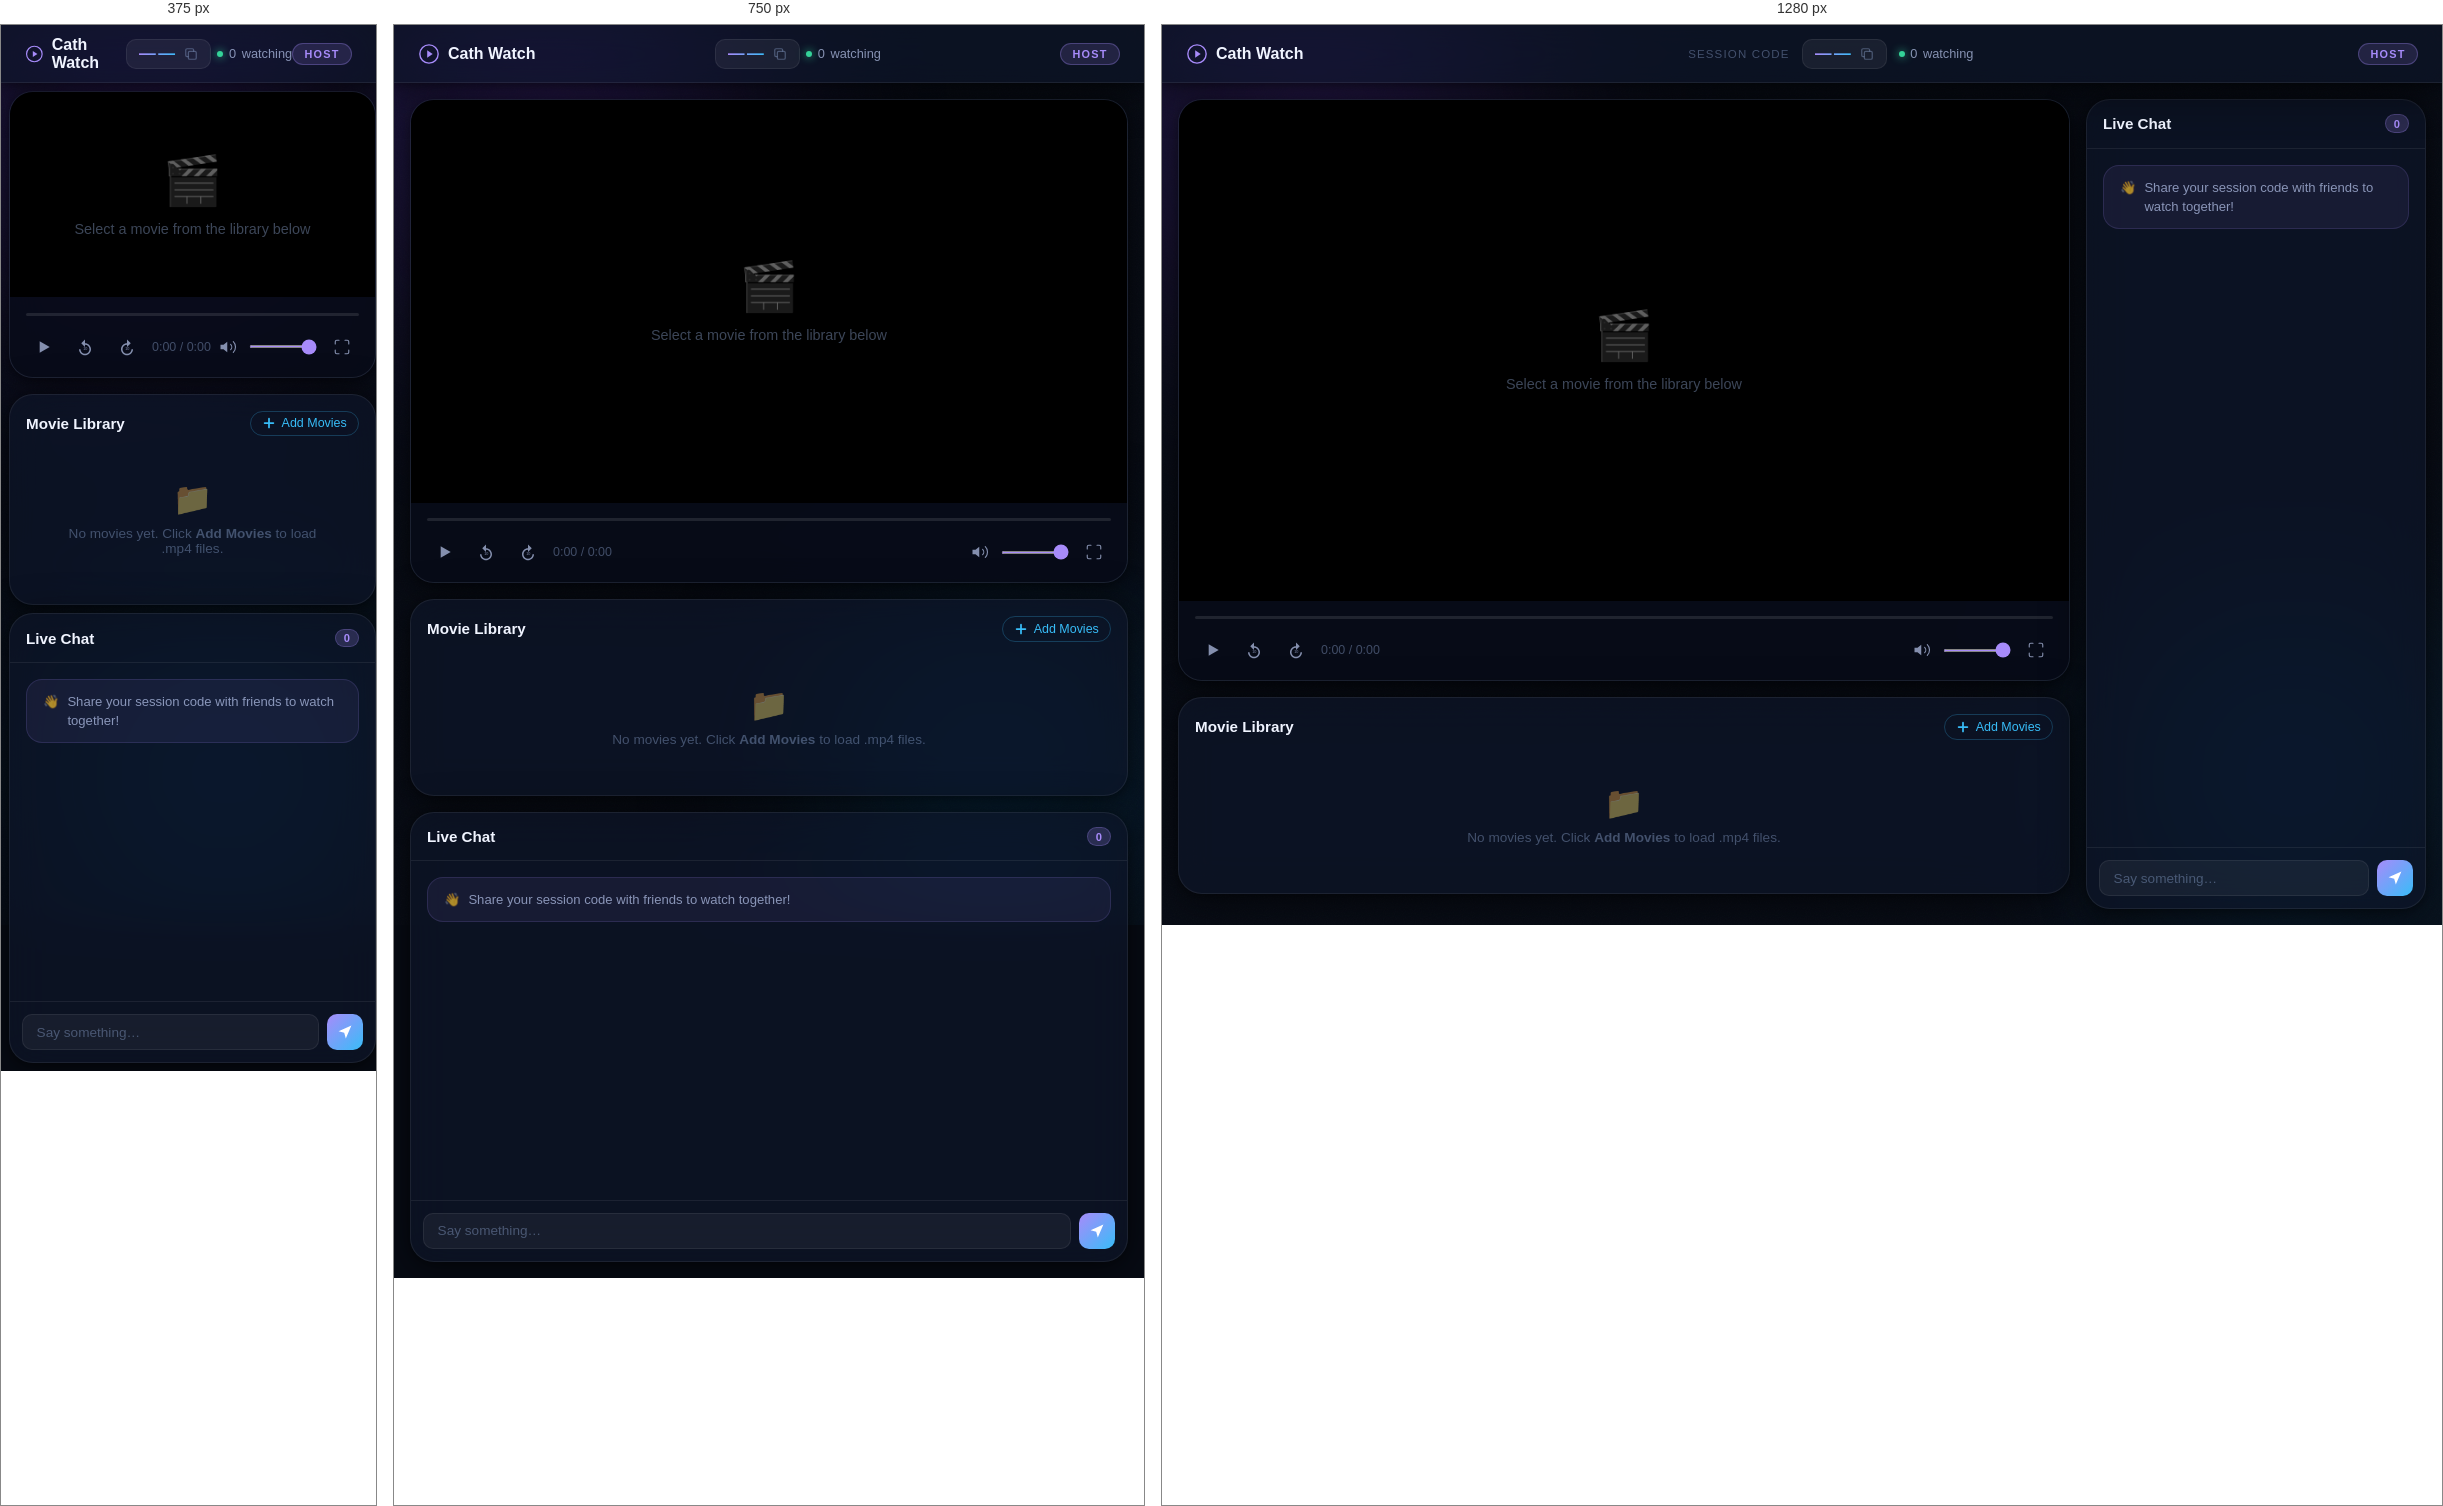
Rendered at 375 px, 750 px and 1280 px, left to right.

<!-- file: host.html -->
<!DOCTYPE html>
<html lang="en">
<head>
<meta charset="UTF-8">
<meta name="viewport" content="width=device-width, initial-scale=1.0">
<title>Cath Watch — Host</title>
<link rel="stylesheet" href="style.css">
<link rel="preconnect" href="https://fonts.googleapis.com">
<link href="https://fonts.googleapis.com/css2?family=Syne:wght@400;600;700;800&family=DM+Sans:ital,opsz,wght@0,9..40,300;0,9..40,400;0,9..40,500;1,9..40,300&display=swap" rel="stylesheet">
</head>
<body class="room-page host-page">

  <div class="bg-orbs">
    <div class="orb orb-1"></div>
    <div class="orb orb-2"></div>
  </div>
  <div class="noise-overlay"></div>

  <!-- TOP BAR -->
  <header class="topbar glass">
    <a href="index.html" class="topbar-brand">
      <svg viewBox="0 0 24 24" fill="none" width="22" height="22">
        <circle cx="12" cy="12" r="10" stroke="url(#tg)" stroke-width="1.5"/>
        <path d="M10 8l6 4-6 4V8z" fill="url(#tg2)"/>
        <defs>
          <linearGradient id="tg" x1="2" y1="2" x2="22" y2="22"><stop offset="0%" stop-color="#a78bfa"/><stop offset="100%" stop-color="#38bdf8"/></linearGradient>
          <linearGradient id="tg2" x1="10" y1="8" x2="16" y2="16"><stop offset="0%" stop-color="#a78bfa"/><stop offset="100%" stop-color="#38bdf8"/></linearGradient>
        </defs>
      </svg>
      Cath Watch
    </a>

    <div class="topbar-session">
      <span class="session-label">Session Code</span>
      <div class="session-code-box" id="sessionCodeDisplay">
        <span id="sessionCodeText">——</span>
        <button class="copy-btn" id="copyCodeBtn" title="Copy code">
          <svg viewBox="0 0 16 16" fill="none" width="14" height="14">
            <rect x="5" y="5" width="9" height="9" rx="1.5" stroke="currentColor" stroke-width="1.4"/>
            <path d="M11 5V3.5A1.5 1.5 0 009.5 2h-6A1.5 1.5 0 002 3.5v6A1.5 1.5 0 003.5 11H5" stroke="currentColor" stroke-width="1.4"/>
          </svg>
        </button>
      </div>
      <div class="watcher-count" id="watcherCount">
        <span class="dot"></span>
        <span id="watcherNum">0</span> watching
      </div>
    </div>

    <div class="topbar-role role-host">HOST</div>
  </header>

  <!-- MAIN LAYOUT -->
  <div class="room-layout">

    <!-- LEFT: VIDEO + LIBRARY -->
    <div class="room-left">

      <!-- VIDEO PLAYER -->
      <div class="player-wrap glass">
        <div class="player-inner" id="playerInner">
          <div class="player-empty" id="playerEmpty">
            <div class="player-empty-icon">🎬</div>
            <p>Select a movie from the library below</p>
          </div>
          <video id="videoPlayer" style="display:none" preload="metadata"></video>
        </div>

        <!-- CUSTOM CONTROLS (Host only) -->
        <div class="player-controls" id="playerControls">
          <div class="progress-bar-wrap" id="progressWrap">
            <div class="progress-bar-bg">
              <div class="progress-bar-fill" id="progressFill"></div>
              <div class="progress-knob" id="progressKnob"></div>
            </div>
          </div>
          <div class="controls-row">
            <div class="controls-left">
              <button class="ctrl-btn" id="btnPlayPause" title="Play/Pause">
                <svg class="icon-play" viewBox="0 0 24 24" fill="none" width="20" height="20"><path d="M8 5l12 7-12 7V5z" fill="currentColor"/></svg>
                <svg class="icon-pause" viewBox="0 0 24 24" fill="none" width="20" height="20" style="display:none"><rect x="6" y="4" width="4" height="16" fill="currentColor"/><rect x="14" y="4" width="4" height="16" fill="currentColor"/></svg>
              </button>
              <button class="ctrl-btn" id="btnSkipBack" title="Back 10s">
                <svg viewBox="0 0 24 24" fill="none" width="18" height="18"><path d="M12 5V2L7 7l5 5V9c3.31 0 6 2.69 6 6s-2.69 6-6 6-6-2.69-6-6H4c0 4.42 3.58 8 8 8s8-3.58 8-8-3.58-8-8-8z" fill="currentColor"/><text x="9.5" y="15.5" font-size="5" fill="currentColor" font-family="sans-serif">10</text></svg>
              </button>
              <button class="ctrl-btn" id="btnSkipFwd" title="Forward 10s">
                <svg viewBox="0 0 24 24" fill="none" width="18" height="18"><path d="M12 5V2l5 5-5 5V9c-3.31 0-6 2.69-6 6s2.69 6 6 6 6-2.69 6-6h2c0 4.42-3.58 8-8 8s-8-3.58-8-8 3.58-8 8-8z" fill="currentColor"/><text x="9.5" y="15.5" font-size="5" fill="currentColor" font-family="sans-serif">10</text></svg>
              </button>
              <span class="time-display" id="timeDisplay">0:00 / 0:00</span>
            </div>
            <div class="controls-right">
              <div class="volume-wrap">
                <button class="ctrl-btn" id="btnMute" title="Mute">
                  <svg viewBox="0 0 24 24" fill="none" width="18" height="18"><path d="M11 5L6 9H2v6h4l5 4V5z" fill="currentColor"/><path class="vol-lines" d="M15.54 8.46a5 5 0 010 7.07M19.07 4.93a10 10 0 010 14.14" stroke="currentColor" stroke-width="1.5" stroke-linecap="round"/></svg>
                </button>
                <input type="range" class="volume-slider" id="volumeSlider" min="0" max="1" step="0.02" value="1">
              </div>
              <button class="ctrl-btn" id="btnFullscreen" title="Fullscreen">
                <svg viewBox="0 0 24 24" fill="none" width="18" height="18"><path d="M8 3H5a2 2 0 00-2 2v3M21 8V5a2 2 0 00-2-2h-3M16 21h3a2 2 0 002-2v-3M3 16v3a2 2 0 002 2h3" stroke="currentColor" stroke-width="1.5" stroke-linecap="round"/></svg>
              </button>
            </div>
          </div>
        </div>
      </div>

      <!-- MOVIE LIBRARY -->
      <div class="library-section glass">
        <div class="library-header">
          <h3>Movie Library</h3>
          <label class="add-movie-btn">
            <svg viewBox="0 0 16 16" fill="none" width="14" height="14"><path d="M8 3v10M3 8h10" stroke="currentColor" stroke-width="2" stroke-linecap="round"/></svg>
            Add Movies
            <input type="file" id="fileInput" accept=".mp4,.webm,.mkv,.avi,.mov" multiple style="display:none">
          </label>
        </div>
        <div class="library-grid" id="libraryGrid">
          <div class="library-empty" id="libraryEmpty">
            <span>📁</span>
            <p>No movies yet. Click <strong>Add Movies</strong> to load .mp4 files.</p>
          </div>
        </div>
      </div>
    </div>

    <!-- RIGHT: CHAT -->
    <div class="room-right">
      <div class="chat-panel glass">
        <div class="chat-header">
          <h3>Live Chat</h3>
          <span class="chat-badge" id="chatBadge">0</span>
        </div>
        <div class="chat-messages" id="chatMessages">
          <div class="chat-welcome">
            <span>👋</span> Share your session code with friends to watch together!
          </div>
        </div>
        <div class="chat-input-row">
          <input type="text" class="chat-input" id="chatInput" placeholder="Say something…" maxlength="200" autocomplete="off">
          <button class="chat-send-btn" id="chatSendBtn">
            <svg viewBox="0 0 20 20" fill="none" width="16" height="16"><path d="M18 2L2 9l7 2 2 7 7-16z" fill="currentColor"/></svg>
          </button>
        </div>
      </div>
    </div>

  </div>

  <!-- TOAST -->
  <div class="toast" id="toast"></div>

  <script src="script.js"></script>
  <script>
    window.CATH_ROLE = 'host';
  </script>
</body>
</html>


/* @media block from style.css */
@media (max-width: 900px) {
  .room-layout {
    grid-template-columns: 1fr;
  }
  .room-right {
    position: static;
  }
  .chat-panel {
    height: 450px;
  }
  .topbar-session {
    gap: 0.4rem;
  }
  .session-label { display: none; }
}

/* @media block from style.css */
@media (max-width: 600px) {
  .choice-grid { flex-direction: column; }
  .choice-divider { flex-direction: row; }
  .choice-divider::before, .choice-divider::after {
    width: 40px; height: 1px;
  }
  .choice-card { width: 100%; max-width: 340px; }
  .brand-name { font-size: 2rem; }
  .room-layout { padding: calc(var(--topbar-h) + 0.5rem) 0.5rem 0.5rem; gap: 0.5rem; }
  .library-grid { grid-template-columns: repeat(auto-fill, minmax(130px, 1fr)); }
}